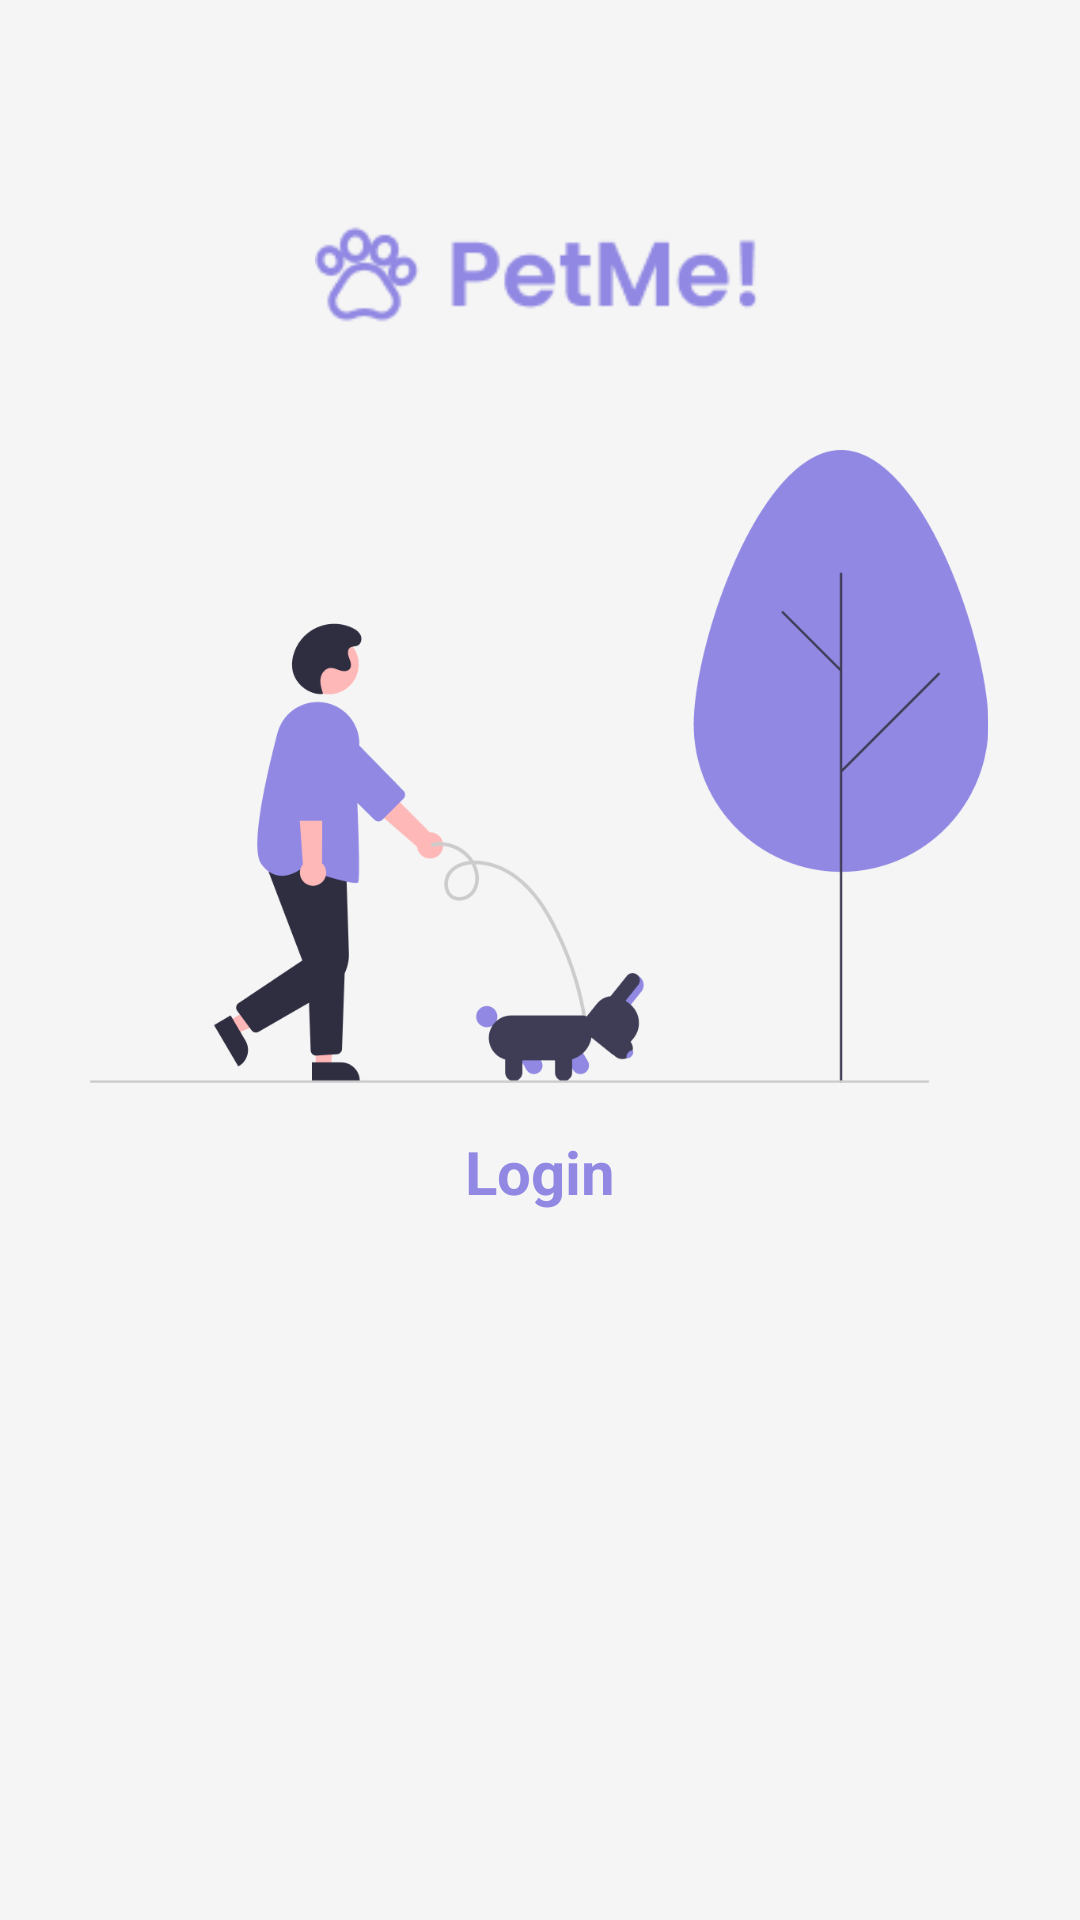

Layout XML and referenced resources for this Android screen:
<!-- AndroidManifest.xml: application theme Theme.Petme -->
<!-- res/layout/activity_login.xml -->
<?xml version="1.0" encoding="utf-8"?>
<androidx.constraintlayout.widget.ConstraintLayout xmlns:android="http://schemas.android.com/apk/res/android"
    xmlns:app="http://schemas.android.com/apk/res-auto"
    xmlns:tools="http://schemas.android.com/tools"
    android:layout_width="match_parent"
    android:layout_height="match_parent"
    tools:context=".MainActivity">

    <ImageView
        android:layout_width="150dp"
        android:layout_height="wrap_content"
        android:layout_marginBottom="32dp"
        android:src="@drawable/icon_landscape"
        app:layout_constraintBottom_toTopOf="@+id/iv_login"
        app:layout_constraintEnd_toEndOf="parent"
        app:layout_constraintStart_toStartOf="parent" />

    <ImageView
        android:id="@+id/iv_login"
        android:layout_width="300dp"
        android:layout_height="wrap_content"
        android:adjustViewBounds="true"
        android:src="@drawable/login_photos"
        app:layout_constraintBottom_toBottomOf="parent"
        app:layout_constraintEnd_toEndOf="parent"
        app:layout_constraintHorizontal_bias="0.495"
        app:layout_constraintStart_toStartOf="parent"
        app:layout_constraintTop_toTopOf="parent"
        app:layout_constraintVertical_bias="0.35" />

    <TextView
        style="@style/primaryColor.bold"
        android:id="@+id/tv_login"
        android:layout_width="wrap_content"
        android:layout_height="wrap_content"
        android:layout_marginTop="16dp"
        android:text="@string/login"
        android:textSize="20sp"
        app:layout_constraintEnd_toEndOf="parent"
        app:layout_constraintStart_toStartOf="parent"
        app:layout_constraintTop_toBottomOf="@+id/iv_login" />

    <com.google.android.material.textfield.TextInputLayout
        android:id="@+id/textInputEmail"
        style="@style/Widget.MaterialComponents.TextInputLayout.OutlinedBox"
        android:layout_width="match_parent"
        android:layout_height="wrap_content"
        android:layout_marginStart="32dp"
        android:layout_marginTop="16dp"
        android:layout_marginEnd="32dp"
        android:hint="Email"
        android:alpha="0"
        tools:alpha="100"
        app:boxBackgroundColor="@color/inputBackground"
        app:layout_constraintEnd_toEndOf="parent"
        app:layout_constraintStart_toStartOf="parent"
        app:layout_constraintTop_toBottomOf="@+id/tv_login">

        <com.google.android.material.textfield.TextInputEditText
            android:id="@+id/et_email"
            android:inputType="textEmailAddress"
            android:layout_width="match_parent"
            android:layout_height="wrap_content"
            android:maxLines="1" />
    </com.google.android.material.textfield.TextInputLayout>

    <com.google.android.material.textfield.TextInputLayout
        android:id="@+id/textInputPassword"
        style="@style/Widget.MaterialComponents.TextInputLayout.OutlinedBox"
        android:layout_width="match_parent"
        android:layout_height="wrap_content"
        android:layout_marginStart="32dp"
        android:layout_marginTop="8dp"
        android:layout_marginEnd="32dp"
        android:hint="Password"
        android:alpha="0"
        tools:alpha="100"
        app:boxBackgroundColor="@color/inputBackground"
        app:layout_constraintEnd_toEndOf="parent"
        app:layout_constraintStart_toStartOf="parent"
        app:layout_constraintTop_toBottomOf="@+id/textInputEmail">

        <com.google.android.material.textfield.TextInputEditText
            android:id="@+id/et_password"
            android:layout_width="match_parent"
            android:inputType="textPassword"
            android:layout_height="wrap_content"
            android:maxLines="1" />
    </com.google.android.material.textfield.TextInputLayout>


    <Button
        android:id="@+id/login_button"
        android:layout_width="match_parent"
        android:layout_height="wrap_content"
        android:layout_marginStart="32dp"
        android:layout_marginTop="16dp"
        android:layout_marginEnd="32dp"
        android:alpha="0"
        android:text="@string/login"
        android:textColor="@color/white"
        app:layout_constraintEnd_toEndOf="parent"
        app:layout_constraintStart_toStartOf="parent"
        app:layout_constraintTop_toBottomOf="@+id/textInputPassword"
        tools:alpha="100" />

    <TextView
        android:id="@+id/tv_to_register"
        android:layout_width="wrap_content"
        android:layout_height="wrap_content"
        android:layout_marginTop="16dp"
        app:layout_constraintEnd_toEndOf="parent"
        app:layout_constraintStart_toStartOf="parent"
        app:layout_constraintTop_toBottomOf="@+id/login_button"
        android:alpha="0"
        tools:alpha="100"/>

    <ProgressBar
        android:id="@+id/progressBar"
        style="?android:attr/progressBarStyle"
        android:layout_width="42dp"
        android:layout_height="54dp"
        android:visibility="gone"
        app:layout_constraintBottom_toBottomOf="parent"
        app:layout_constraintEnd_toEndOf="parent"
        app:layout_constraintStart_toStartOf="parent"
        app:layout_constraintTop_toTopOf="parent"
        tools:visibility="visible" />

</androidx.constraintlayout.widget.ConstraintLayout>
<!-- resources referenced by this layout -->
<resources>
  <color name="inputBackground">#DCDCDC</color>
  <color name="white">#FFFFFFFF</color>
  <!-- drawable icon_landscape: png bitmap (drawable, 3424 bytes) -->
  <!-- drawable login_photos: png bitmap (drawable, 33157 bytes) -->
  <string name="login">Login</string>
  <style name="primaryColor.bold">
          <item name="android:textColor">#9188E3</item>
      </style>
  <style name="Theme.Petme" parent="Base.Theme.Petme" />
  <style name="Base.Theme.Petme" parent="Theme.MaterialComponents.Light.NoActionBar">
          
          
          <item name="colorPrimaryVariant">#0F9D58</item>
          <item name="colorOnPrimary">#000</item>
          <item name="colorPrimary">@color/primary</item>
          <item name="android:windowBackground">@color/whiteBackground</item>
      </style>
  <color name="primary">#9188E3</color>
  <color name="whiteBackground">#F5F5F5</color>
</resources>
